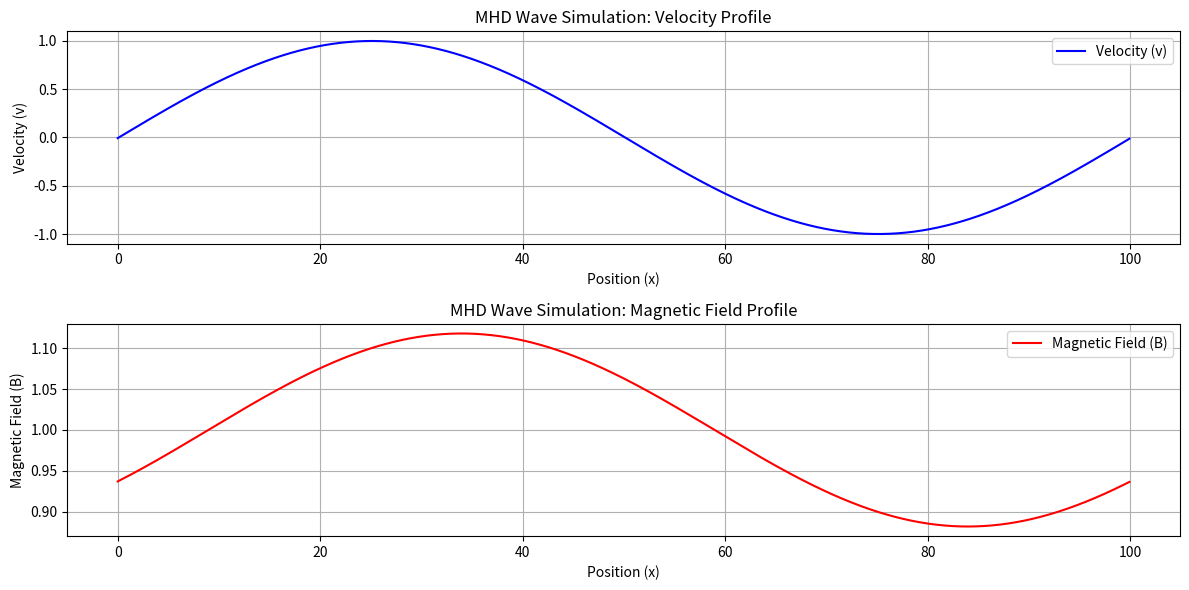

This chart was generated by the following Python code:
import numpy as np
import matplotlib.pyplot as plt

# Parameters
nx = 1000  # Number of spatial points
dx = 0.1  # Spatial step size
dt = 0.01  # Time step size
B0 = 1.0  # Initial magnetic field strength
vA = 1.0  # Alfvén speed

# Initial conditions
x = np.linspace(0, (nx - 1) * dx, nx)
v = np.sin(2 * np.pi * x / (nx * dx))  # Initial velocity profile
B = B0 + 0.1 * np.sin(2 * np.pi * x / (nx * dx))  # Initial magnetic field profile

# Time evolution
def update_wave(v, B, dt, dx, vA):
    # Update velocity and magnetic field using finite difference method
    dv = -vA * np.gradient(B, dx) * dt
    dB = -vA * np.gradient(v, dx) * dt
    v += dv
    B += dB
    return v, B

# Time loop
for t in np.arange(0, 1, dt):
    v, B = update_wave(v, B, dt, dx, vA)

# Plotting the results
plt.figure(figsize=(12, 6))
plt.subplot(2, 1, 1)
plt.plot(x, v, label='Velocity (v)', color='blue')
plt.title('MHD Wave Simulation: Velocity Profile')
plt.xlabel('Position (x)')
plt.ylabel('Velocity (v)')
plt.grid(True)
plt.legend()
plt.subplot(2, 1, 2)
plt.plot(x, B, label='Magnetic Field (B)', color='red')
plt.title('MHD Wave Simulation: Magnetic Field Profile')
plt.xlabel('Position (x)')
plt.ylabel('Magnetic Field (B)')
plt.grid(True)
plt.legend()
plt.tight_layout()
plt.show()

# This code simulates the propagation of magnetohydrodynamic (MHD) waves in a plasma.
# It initializes a velocity profile and a magnetic field profile, then updates them over time.
# The results are plotted to visualize the wave propagation in both the velocity and magnetic field profiles.
# The simulation uses a simple finite difference method to update the wave profiles.
# The parameters can be adjusted to explore different wave behaviors.
# The simulation is a basic representation and can be extended with more complex initial conditions or boundary conditions.


# Note: This code is a simplified simulation and does not include all physical effects present in real MHD systems.
# It serves as a basic example of how to simulate MHD waves using numerical methods.

# Application:
# This code can be used in educational settings to demonstrate the principles of magnetohydrodynamics (MHD) and wave propagation in plasmas.